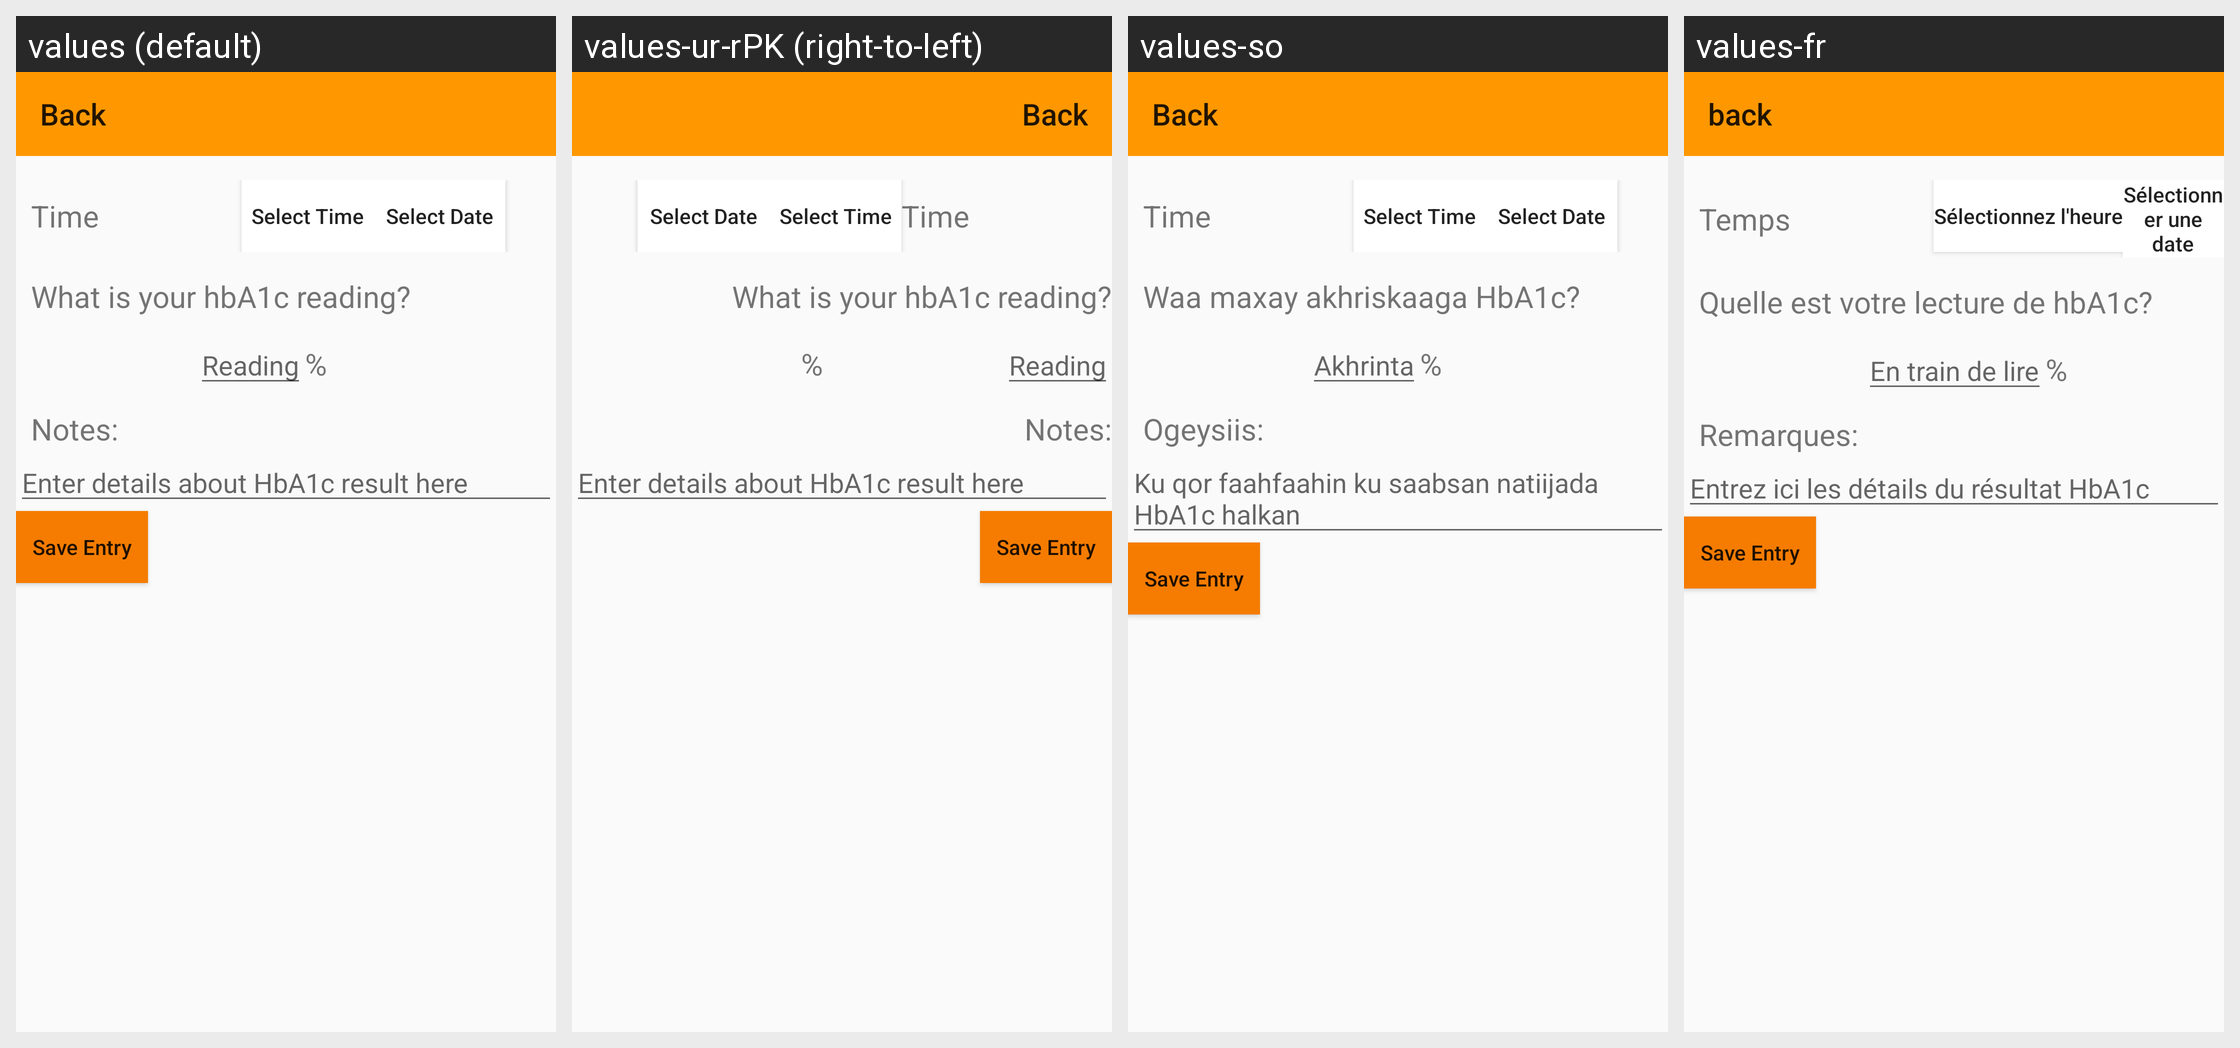

For this localized Android screen grid, give each drawn string resource with its value in every locale shown.
Android screen res/layout/record_hba1c.xml rendered under 4 locales, left to right: values (default), values-ur-rPK (right-to-left), values-so, values-fr. Device: Nexus 5 (rendered at 1080×1920; each locale shown at half size, 540×960, under a caption strip naming it); theme AppTheme.
Strings drawn on this screen, with the default value and each locale's value (text and hints the layout hard-codes, and strings that could not be matched under every locale, appear in the picture but are not listed):

time
  values: Time
  values-ur-rPK: Time
  values-so: Time
  values-fr: Temps

select_time
  values: Select Time
  values-ur-rPK: Select Time
  values-so: Select Time
  values-fr: Sélectionnez l'heure

select_date
  values: Select Date
  values-ur-rPK: Select Date
  values-so: Select Date
  values-fr: Sélectionner une date

what_is_your_hba
  values: What is your hbA1c reading?
  values-ur-rPK: What is your hbA1c reading?
  values-so: Waa maxay akhriskaaga HbA1c?
  values-fr: Quelle est votre lecture de hbA1c?

hint_reading
  values: Reading
  values-ur-rPK: Reading
  values-so: Akhrinta
  values-fr: En train de lire

notes
  values: Notes:
  values-ur-rPK: Notes:
  values-so: Ogeysiis:
  values-fr: Remarques:

enter_hba_details
  values: Enter details about HbA1c result here
  values-ur-rPK: Enter details about HbA1c result here
  values-so: Ku qor faahfaahin ku saabsan natiijada HbA1c halkan
  values-fr: Entrez ici les détails du résultat HbA1c

back
  values: Back
  values-ur-rPK: Back
  values-so: Back
  values-fr: back
